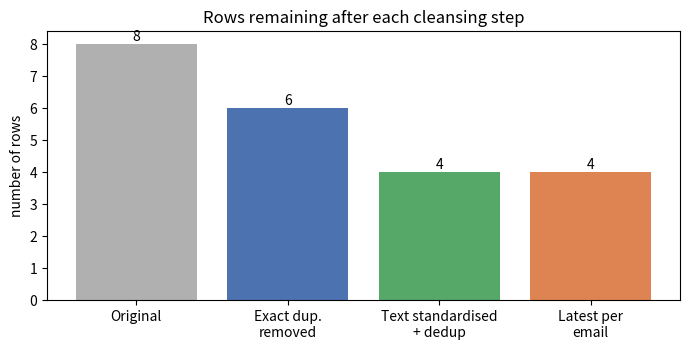

This chart was generated by the following Python code:
import pandas as pd
import matplotlib.pyplot as plt

rows = [
    (101, "Rahul Sharma",  "rahul@mail.com",  "Delhi",  "2025-01-10"),
    (102, "Priya Verma",   "priya@mail.com",  "Mumbai", "2025-01-11"),
    (101, "Rahul Sharma",  "rahul@mail.com",  "Delhi",  "2025-01-10"),
    (103, "John Smith",    "john@mail.com",   "Pune",   "2025-01-12"),
    (104, " priya verma ", "PRIYA@mail.com",  "Mumbai", "2025-01-11"),
    (105, "Aman Gupta",    "aman@mail.com",   "Noida",  "2025-01-13"),
    (103, "John Smith",    "john@mail.com",   "Pune",   "2025-01-12"),
    (106, "Aman Gupta",    "aman@mail.com",   "Gurgaon","2025-01-20"),
]
df = pd.DataFrame(rows, columns=["id", "name", "email", "city", "updated"])
print("Original data :", len(df), "rows")
print(df.to_string(index=False))

print("\nExact duplicate rows found:", df.duplicated().sum())
step1 = df.drop_duplicates()
print("After removing exact duplicates:", len(step1), "rows")

step2 = step1.copy()
step2["name"] = step2["name"].str.strip().str.title()
step2["email"] = step2["email"].str.strip().str.lower()
step2 = step2.drop_duplicates(subset=["name", "email"])
print("After standardising text and removing duplicates:",
      len(step2), "rows")

step3 = step2.sort_values("updated").drop_duplicates("email", keep="last")
step3 = step3.sort_values("id")
print("After keeping latest record per email:", len(step3), "rows")
print("\nFinal clean table")
print(step3.to_string(index=False))

sizes = [len(df), len(step1), len(step2), len(step3)]
labels = ["Original", "Exact dup.\nremoved",
          "Text standardised\n+ dedup", "Latest per\nemail"]
plt.figure(figsize=(7, 3.6))
bars = plt.bar(labels, sizes,
               color=["#b0b0b0", "#4c72b0", "#55a868", "#dd8452"])
for b in bars:
    plt.text(b.get_x() + b.get_width() / 2, b.get_height() + 0.1,
             int(b.get_height()), ha="center")
plt.ylabel("number of rows")
plt.title("Rows remaining after each cleansing step")
plt.tight_layout()
plt.show()
